Labelled photos from "grape_data", an image-classification folder in zs1314/Smart-grape-platform. The possible labels are: Auxerrois grape, Cabernet Franc grape, Cabernet Sauvignon grape, Chardonnay grape, Merlot grape, Muller Thurgau grape, Pinot Noir grape, Riesling grape, Sauvignon Blanc grape, Syrah grape, Tempranillo grape.

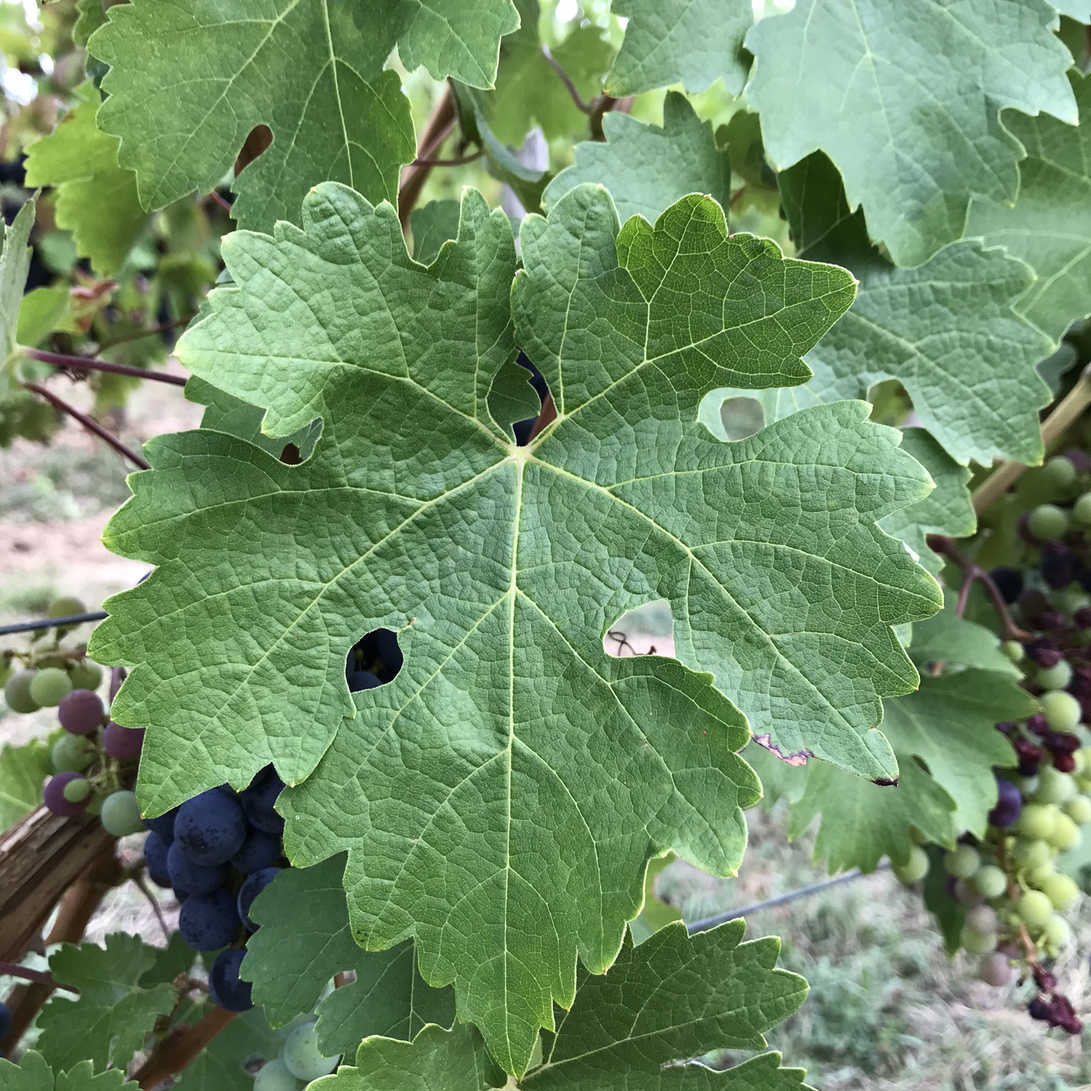
Label: Cabernet Sauvignon grape

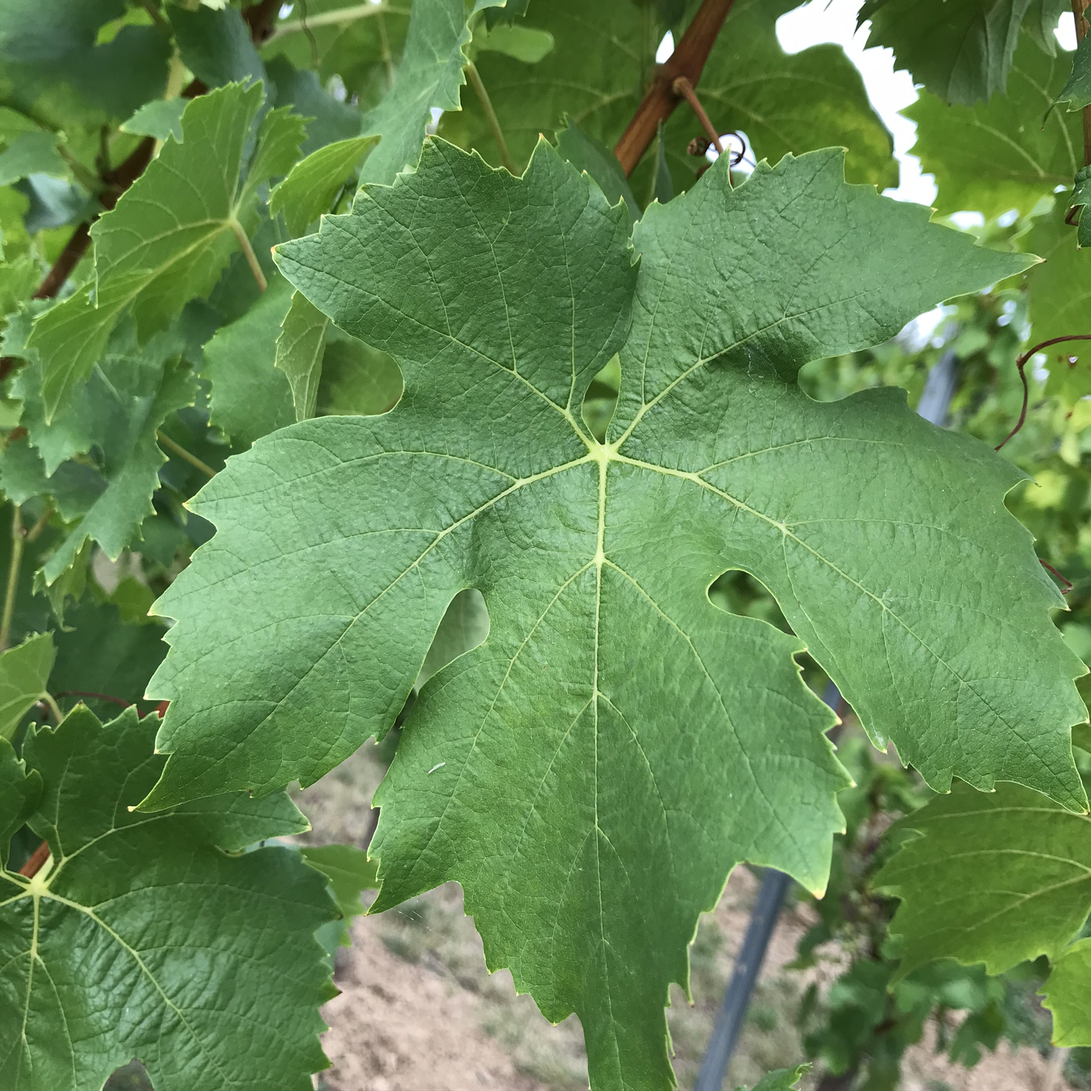
Label: Muller Thurgau grape

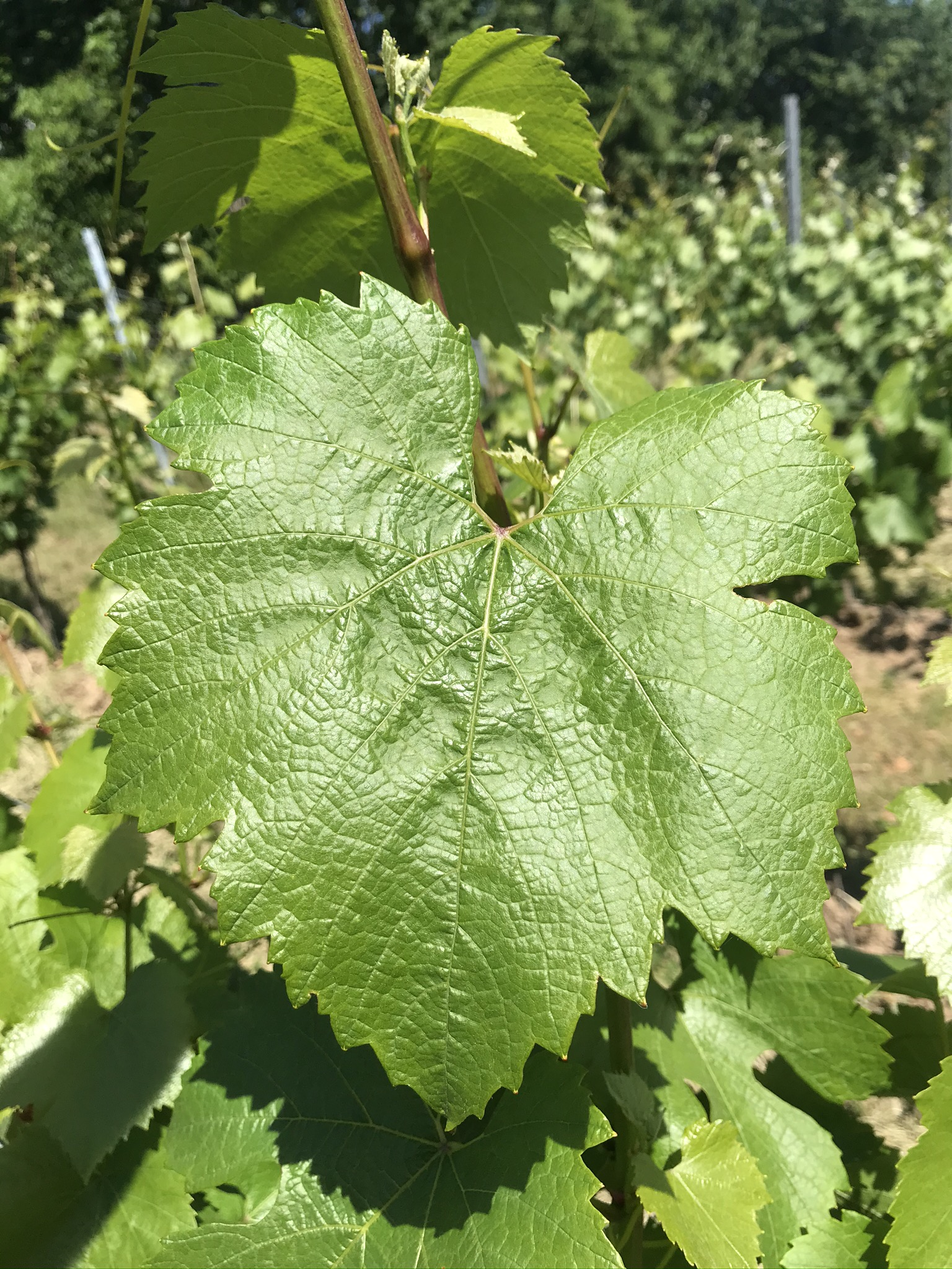
Label: Chardonnay grape

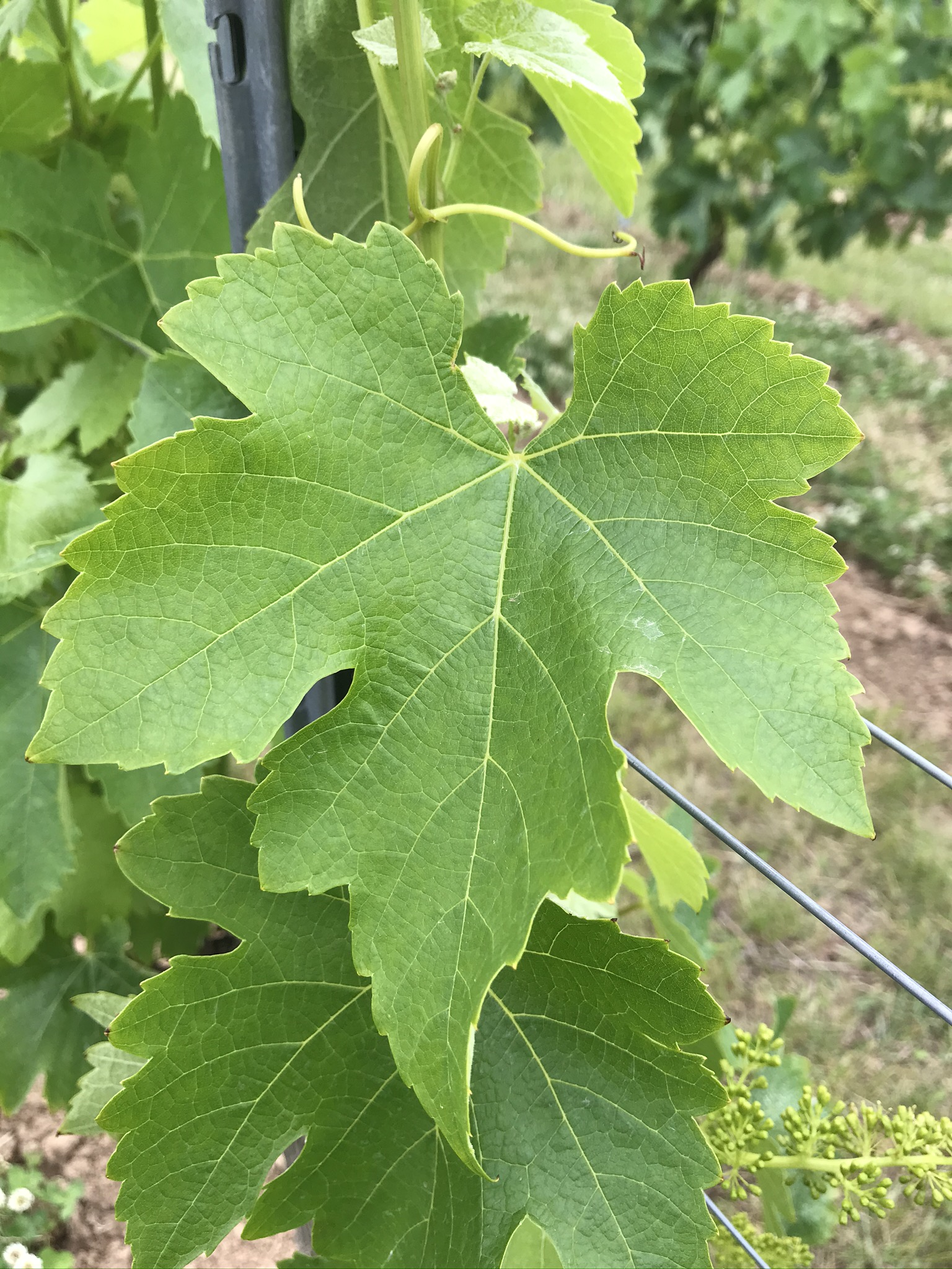
Label: Syrah grape

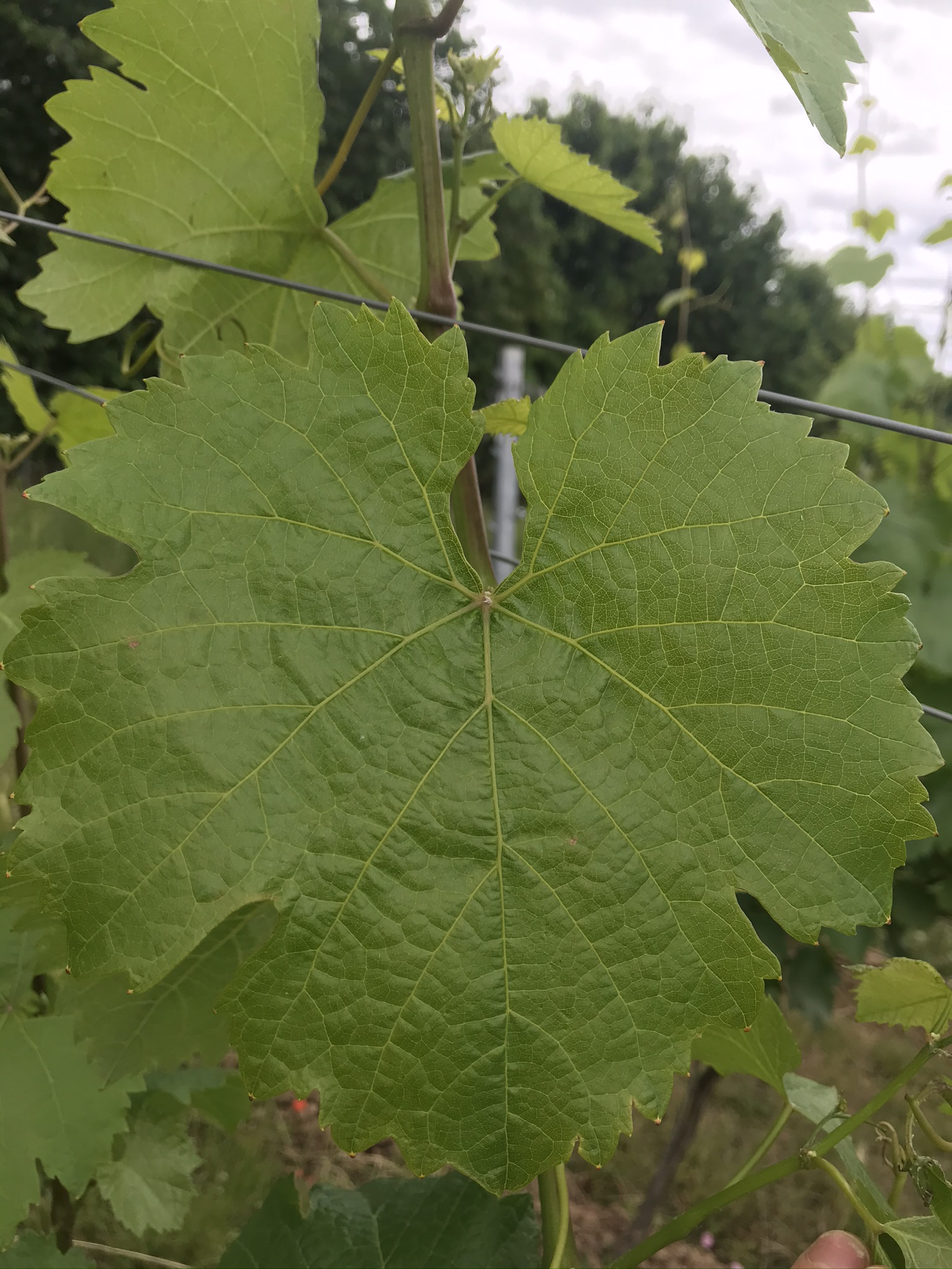
Label: Riesling grape

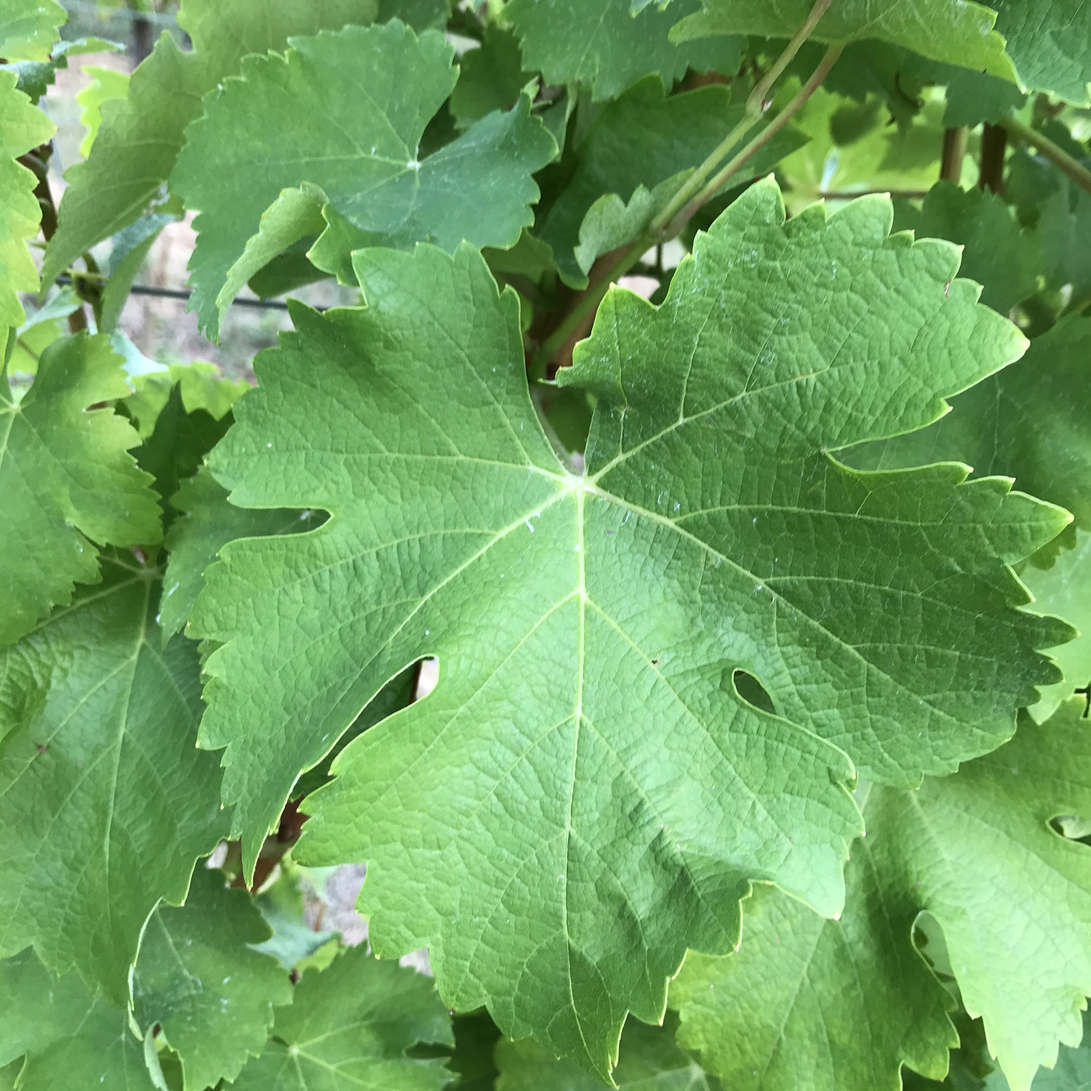
Label: Sauvignon Blanc grape
